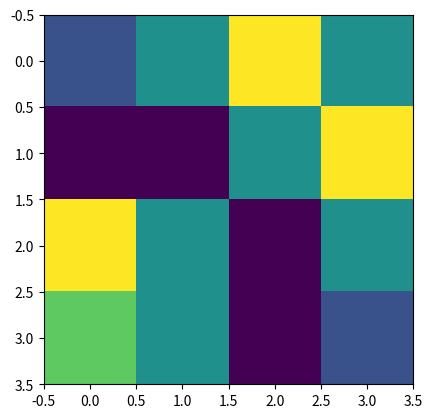

Generate this figure with matplotlib:
from matplotlib.pyplot import imshow, show
from numpy import reshape, copy, ma, allclose
from copy import deepcopy
from random import choices

#Step 1: Generate the game map
def get_map(side_length, missing_values):
    game_map = list()
    special_indexes = list()

    #Create the sides with random values between 1 and 9
    for _ in range(side_length):
        row = [float(value) for value in choices(range(1, side_length), k=side_length)]
        game_map.append(row)
    
    #Adjust missing values as 0s to the game map and store their values in special_indexes
    for _ in range(missing_values):
        i_coordinates = choices(range(side_length), k=2)
        game_map[i_coordinates[0]][i_coordinates[1]] = 0.0
        special_indexes.append(i_coordinates)
    return game_map, special_indexes


# Step 2: Perform Lagrance smoothing on adjacent numerical values
def set_lagrance(any_list, special_indexes):
    new_list = deepcopy(any_list)
    max_i = len(any_list)

    for i in special_indexes:
        total = []
        #Check the neighbours if they are not BORDERs and ZEROs,
        #If not, add to list 'total' to calculate later

        y, x = i[0], i[1]
        # Check left neighbour
        if (x != 0) and (x % max_i != 0) and (any_list[y][x-1] != 0):
            total.append(any_list[y][x-1])

        # Check right neighbour
        if ((x + 1) % max_i != 0) and (any_list[y][x+1] != 0):
            total.append(any_list[y][x+1])

        # Check upper neighbour
        if (y != 0) and any_list[y-1][x] != 0:
            total.append(any_list[y-1][x])

        # Check lower neighbour
        if (y + 1 !=  max_i) and any_list[y+1][x] != 0:
            total.append(any_list[y+1][x])

        # Replace the element by the sum divided by length and round it to one decimal
        if len(total) > 0:
            new_list[y][x] = round(sum(total) / len(total), 1)

    return new_list, special_indexes

# Step 3: Visualize it
def make_image(data):
    data = copy(data)
    data = reshape(data, (len(data), len(data)))

    # Set custom color for 0.0s to white
    cmap = 'viridis'
    data[data == 0.0] = float('nan')

    # Use masked array to ignore nan values during colormap normalization
    masked_data = ma.masked_where(ma.getmask(data), data)

    imshow(masked_data, interpolation='none', cmap=cmap)
    show()


def main():
    random_map, indexes = get_map(side_length=4, missing_values=4)
    make_image(random_map) #Visualize the first map with missing values
    tolerance = 1e-2 #Tolerance limit to set precision
    step_limit = len(indexes) * 4 + 1
    for step in range(1, step_limit):  # Limit the number of steps to avoid infinite loop
        print(f'This is STEP: {step}')
        new_map, indexes = set_lagrance(any_list=random_map, special_indexes=indexes)
        make_image(new_map) #Visualize current map
        # Check if the arrays are almost equal (within a small tolerance)
        if allclose(new_map, random_map, atol=tolerance):
            print(f'No more changes! Final STEP: {step}')
            break

        random_map = new_map

if __name__ == '__main__':
    main()